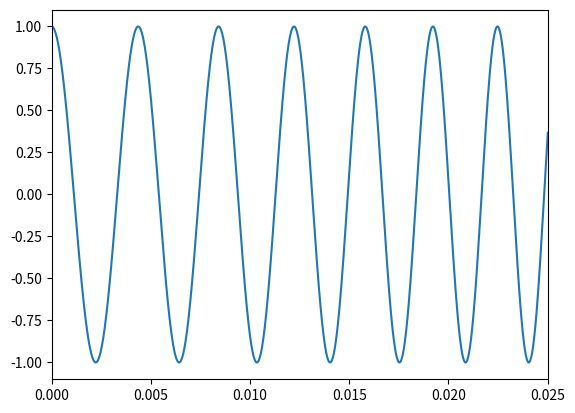

Python code for this plot:
# -*- coding: utf-8 -*-
"""
Set of functions for the numerical simulation of a nonlinear systems given
its state-space representation.

@author:    bouvier@ircam.fr
            Damien Bouvier, IRCAM, Paris

Developed for Python 3.5.1
"""

#==============================================================================
# Importations
#==============================================================================

import numpy as np
from scipy  import fftpack
from matplotlib import pyplot as plt


#==============================================================================
# Main script
#==============================================================================

if __name__ == '__main__':
    """
    Main script for testing
    """
    
    # Input signal
    fs = 44100 # Sampling frequency
    T = 2 # Duration 
    f1 = 220 # Starting fundamental frequency
    f2 = 4400 # Ending fundamental frequency
    A = 1 # Amplitude    
    
    time_vector = np.arange(0, T, step=1/fs)
    f0_vector = np.linspace(f1, f2, num=len(time_vector))
    sig = np.cos(2 * np.pi * f0_vector * time_vector)
    
    plt.figure
    plt.plot(time_vector, sig)
    plt.xlim([0, 0.025])
    plt.show


#==============================================================================
# Functions
#==============================================================================
